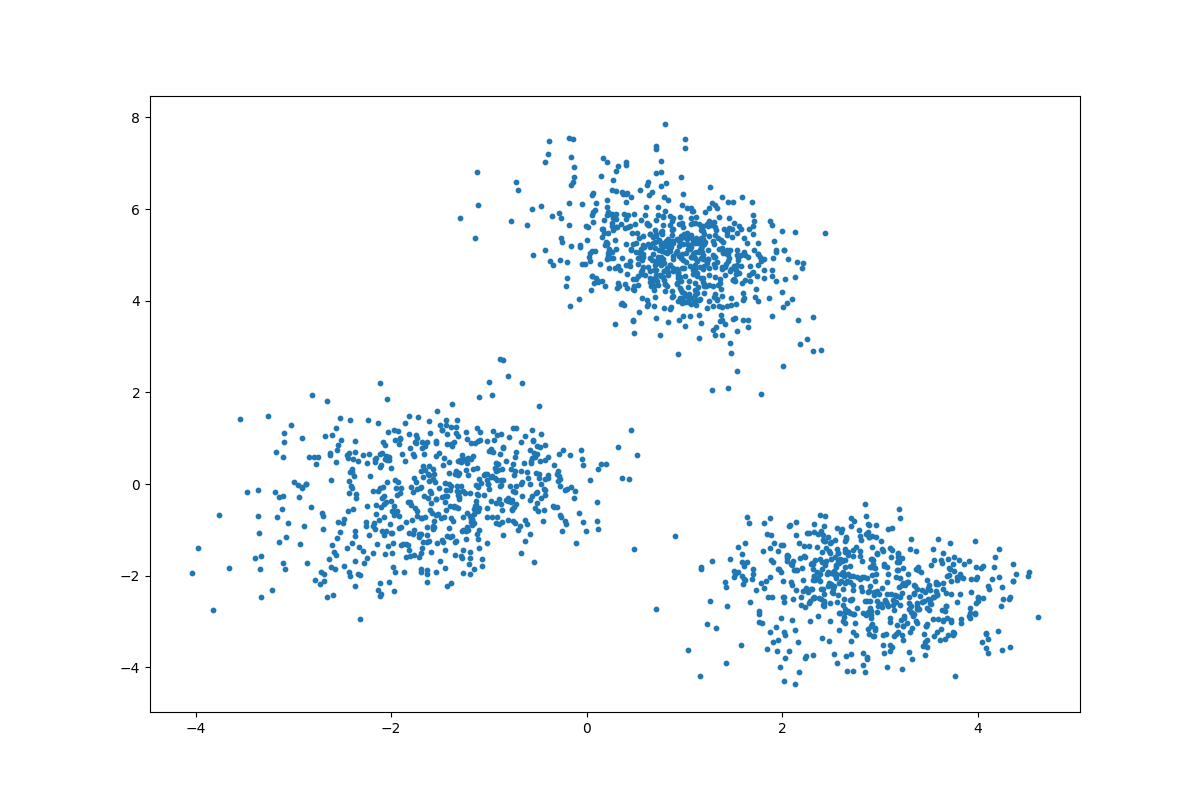

The file beside this chart, header and first rows:
	z_coordinate_0	z_coordinate_1
0	2.585	-1.721
1	-2.66	-2.468
2	0.5732	5.028
3	3.376	-2.671
4	1.529	3.93
5	-0.8724	-0.4429
6	-1.802	-1.565
7	2.098	-2.205
8	2.626	-1.651
9	3.415	-2.451
10	-1.065	-1.787
11	-0.9629	-0.7283
12	1.7	5.627
13	1.168	4.942
14	2.225	-1.35
15	3.756	-1.903
16	1.908	4.935
17	3.274	-3.032
18	-1.313	1.046
19	2.648	-2.801
20	-0.8075	2.354
21	3.54	-2.455
22	-0.4297	-0.1244
23	1.192	4.998
24	3.611	-3.409
25	-1.236	-1.2
26	-1.854	1.323
27	3.329	-3.133
28	1.29	4.998
29	0.8686	5.176
30	0.9351	4.634
31	2.314	-2.101
32	0.9901	5.38
33	0.6441	5.466
34	0.2077	5.868
35	1.424	-2.255
36	-1.287	0.492
37	-2.184	-1.511
38	-1.094	1.136
39	0.7112	6.79
40	-0.7437	-0.4902
41	1.282	2.05
42	-2.409	-0.03858
43	-0.5036	-0.4204
44	0.8035	5.057
45	-1.1	-0.5231
46	-3.15	-1.253
47	-2.015	-0.8676
48	-0.132	6.694
49	-2.691	-0.692
50	-1.933	1.168
51	-2.521	-1.042
52	-1.191	-0.6952
53	1.184	5.056
54	0.3052	5.608
55	0.6518	4.93
56	1.703	-1.973
57	1.613	-2.071
58	1.467	-1.625
59	1.898	3.67
... 1,813 more rows
